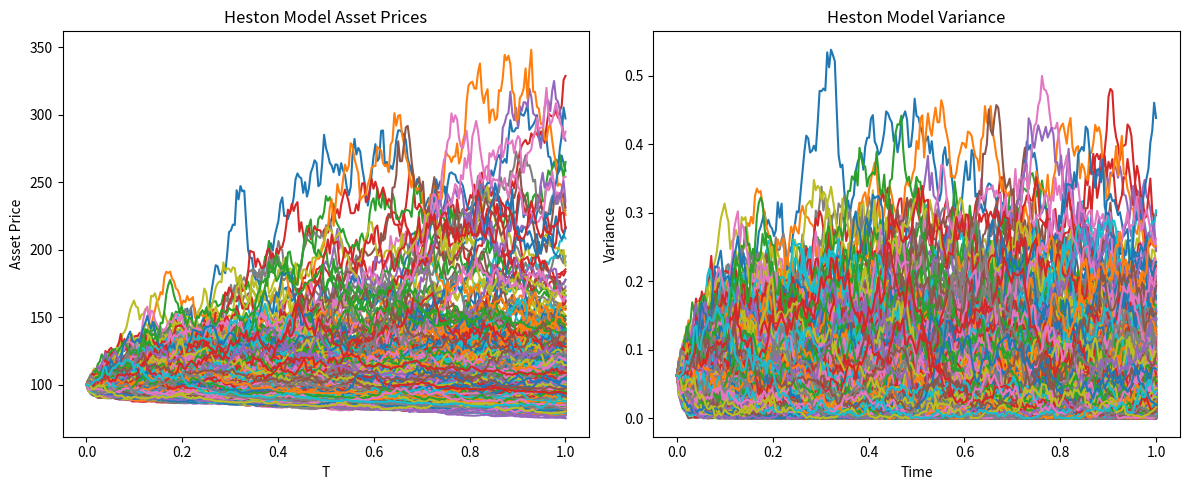
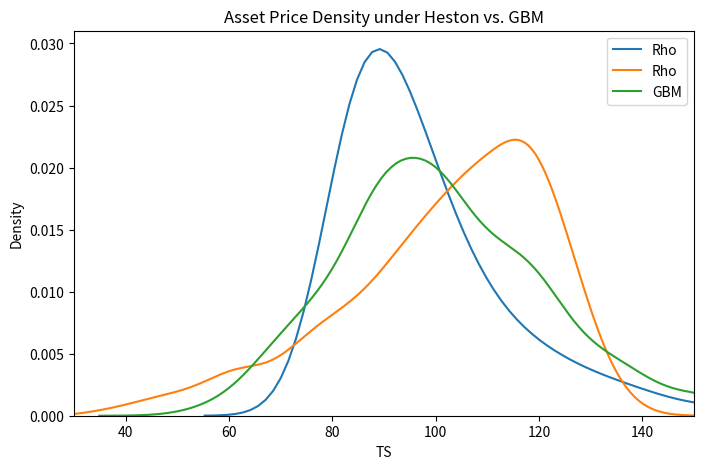
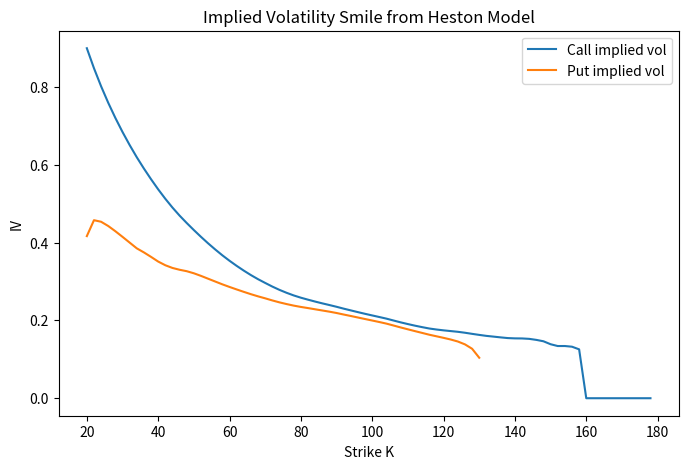

Generate these figures, in order, with matplotlib:
#(Non-calibrated) Analytical Heston model priced ATM capturing the Volatility Smile
#by K.TOmov

import numpy as np
import seaborn as sns
import matplotlib.pyplot as plt
from scipy.stats import norm
from scipy.optimize import brentq

# global Heston Parameters
S0 = 100.0 
T = 1.0
r = 0.02
N = 252
M = 1000
kappa = 3
theta = 0.20**2
v0 = 0.25**2
sigma = 0.6

# BSM
def bs_price(S, K, T, r, sigma, choice='c'):
    d1 = (np.log(S / K) + (r + 0.5 * sigma**2) * T) / (sigma * np.sqrt(T))
    d2 = d1 - sigma * np.sqrt(T)
    if choice == 'c':
        return S * norm.cdf(d1) - K * np.exp(-r * T) * norm.cdf(d2)
    elif choice == 'p':
        return K * np.exp(-r * T) * norm.cdf(-d2) - S * norm.cdf(-d1)
    else:
        raise ValueError("Choose either 'c' or 'p'")

# Implied Vol
def implied_vol(market_price, S, K, T, r, flag='c'):
    iv = np.zeros_like(market_price, dtype=float)
    for i, price in enumerate(market_price):
        try:
            f = lambda vol: bs_price(S, K[i], T, r, vol, flag) - price
            iv[i] = brentq(f, 1e-6, 5)
        except Exception:
            iv[i] = np.nan
    return iv

# Heston Simulation GBM
def heston_model_sim(S0, v0, rho, kappa, theta, sigma, T, N, M, r):
    dt = T / N
    mu = [0, 0]
    cov = [[1, rho], [rho, 1]]
    S = np.full((N+1, M), S0)
    v = np.full((N+1, M), v0)
    Z = np.random.multivariate_normal(mu, cov, (N, M))
    for i in range(1, N+1):
        S_prev, v_prev = S[i-1], v[i-1]
        S[i] = S_prev * np.exp((r - 0.5 * v_prev) * dt + np.sqrt(v_prev * dt) * Z[i-1,:,0])
        v[i] = np.maximum(v_prev + kappa * (theta - v_prev) * dt +
                          sigma * np.sqrt(v_prev * dt) * Z[i-1,:,1], 0)
    return S, v

# Two GBM correlation simulation
rho_p, rho_n = 0.98, -0.98
S_p, v_p = heston_model_sim(S0, v0, rho_p, kappa, theta, sigma, T, N, M, r)
S_n, v_n = heston_model_sim(S0, v0, rho_n, kappa, theta, sigma, T, N, M, r)

fig, (ax1, ax2) = plt.subplots(1, 2, figsize=(12,5))
time = np.linspace(0, T, N+1)
ax1.plot(time, S_p)
ax1.set_title('Heston Model Asset Prices')
ax1.set_xlabel('T')
ax1.set_ylabel('Asset Price')

ax2.plot(time, v_p)
ax2.set_title('Heston Model Variance')
ax2.set_xlabel('Time')
ax2.set_ylabel('Variance')
plt.tight_layout()
plt.show()

gbm = S0 * np.exp((r - theta/2) * T + np.sqrt(theta) * np.sqrt(T) * np.random.normal(size=M))

# Density comparison
plt.figure(figsize=(8,5))
sns.kdeplot(S_p[-1], label=r"Rho")
sns.kdeplot(S_n[-1], label=r"Rho")
sns.kdeplot(gbm, label="GBM")
plt.title('Asset Price Density under Heston vs. GBM')
plt.xlabel('TS')
plt.ylabel('Density')
plt.xlim([30, 150])
plt.legend()
plt.show()

# vol smile output
rho = -0.7
S, v = heston_model_sim(S0, v0, rho, kappa, theta, sigma, T, N, M, r)

#Monte-Carlo option price
K = np.arange(20, 180, 2)
puts = np.exp(-r*T) * np.mean(np.maximum(K[:, None] - S[-1], 0), axis=1)
calls = np.exp(-r*T) * np.mean(np.maximum(S[-1] - K[:, None], 0), axis=1)

atm_idx = np.argmin(np.abs(K - S0))
print(f"Heston Model ATM Call Price (k={K[atm_idx]}): {calls[atm_idx]:.4f}")
print(f"Heston Model ATM Put Price  (k={K[atm_idx]}): {puts[atm_idx]:.4f}")

put_ivs = implied_vol(puts, S0, K, T, r, flag='p')
call_ivs = implied_vol(calls, S0, K, T, r, flag='c')

plt.figure(figsize=(8,5))
plt.plot(K, call_ivs, label='Call implied vol')
plt.plot(K, put_ivs, label='Put implied vol')
plt.title('Implied Volatility Smile from Heston Model')
plt.xlabel('Strike K')
plt.ylabel('IV')
plt.legend()
plt.show()

